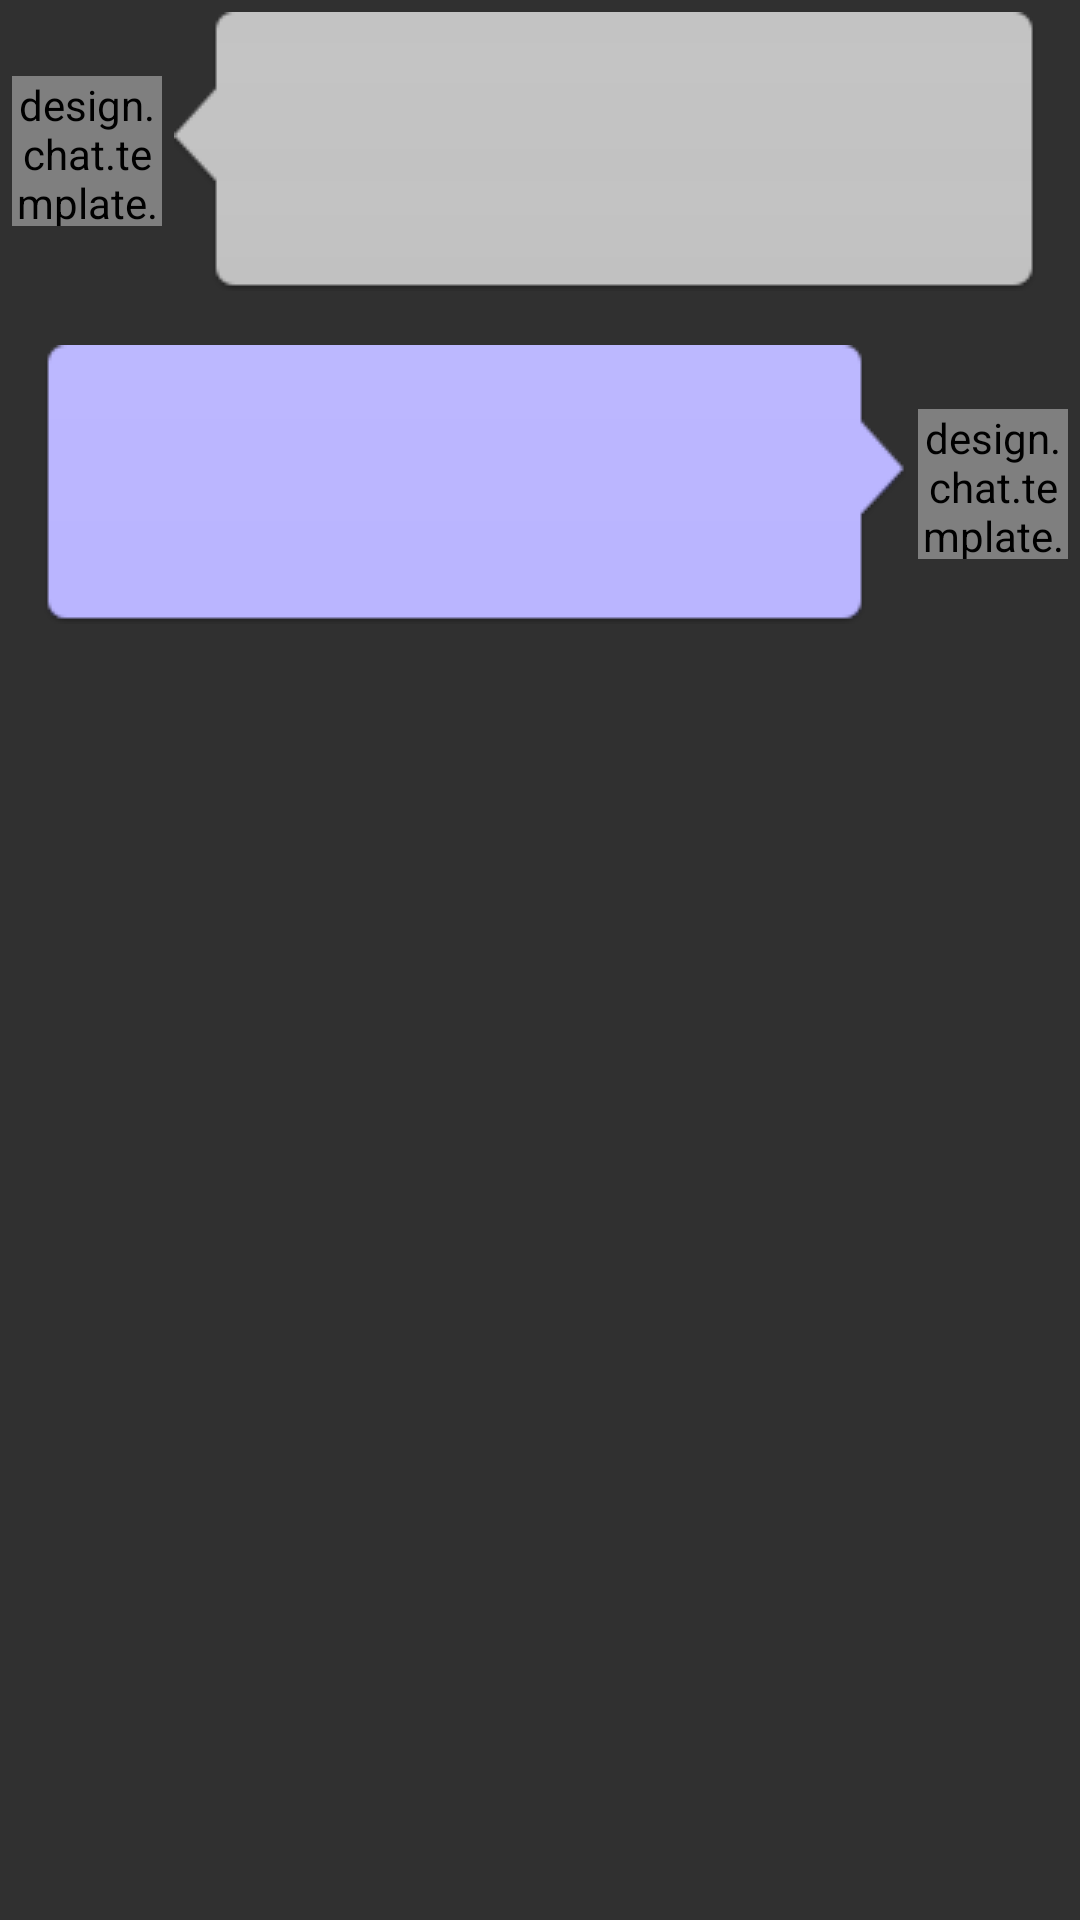

The Android layout XML behind this screen, and the referenced resources:
<!-- AndroidManifest.xml: application theme AppTheme -->
<!-- res/layout/messages_chat_item_layout.xml -->
<?xml version="1.0" encoding="utf-8"?>
<RelativeLayout xmlns:android="http://schemas.android.com/apk/res/android"
    xmlns:app="http://schemas.android.com/apk/res-auto"
    xmlns:tools="http://schemas.android.com/tools"
    android:layout_width="wrap_content"
    android:layout_height="wrap_content" >

    <RelativeLayout
        android:id="@+id/content_left"
        android:layout_width="fill_parent"
        android:layout_height="wrap_content"
        android:layout_marginRight="@dimen/view_left_right_margin" >

        <design.chat.template.RoundedImageView
            android:id="@+id/userImage_left"
            android:layout_width="@dimen/user_image_height_width"
            android:layout_height="@dimen/user_image_height_width"
            android:layout_centerVertical="true"
            android:layout_marginLeft="@dimen/chat_view_margin"
            android:layout_marginTop="@dimen/chat_view_margin"
            android:adjustViewBounds="true"
            android:scaleType="fitXY"
            app:riv_border_color="@color/blue"
            app:riv_border_width="@dimen/rounded_border_width"
            app:riv_oval="true" >
        </design.chat.template.RoundedImageView>

        <LinearLayout
            android:id="@+id/contentWithBackground_left"
            android:layout_width="fill_parent"
            android:layout_height="wrap_content"
            android:layout_margin="@dimen/chat_view_margin"
            android:layout_toRightOf="@id/userImage_left"
            android:background="@drawable/outgoing_message_bg"
            android:orientation="vertical"
            android:paddingBottom="@dimen/chat_view_margin"
            android:paddingLeft="@dimen/chat_view_margin" >

            <ImageView
                android:id="@+id/picture_imageview_left"
                android:layout_width="wrap_content"
                android:layout_height="wrap_content"
                android:layout_marginLeft="@dimen/left_chat_margin"
                android:layout_marginTop="@dimen/chat_view_margin" />

            <TextView
                android:id="@+id/txtMessage_left"
                style="@style/ChatIncomingMessageTextStyle"
                android:layout_width="wrap_content"
                android:layout_height="wrap_content"
                android:layout_marginLeft="@dimen/left_chat_margin"
                android:autoLink="web"
                android:clickable="true"
                android:paddingLeft="@dimen/extra_margin" />

            <TextView
                android:id="@+id/time_left"
                style="@style/ChatIncomingTimeStyle"
                android:layout_width="wrap_content"
                android:layout_height="wrap_content"
                android:layout_marginLeft="@dimen/left_chat_margin"
                android:layout_marginTop="@dimen/chat_view_margin"
                android:paddingLeft="@dimen/extra_margin" />
        </LinearLayout>
    </RelativeLayout>

    <RelativeLayout
        android:id="@+id/content_right"
        android:layout_width="fill_parent"
        android:layout_height="wrap_content"
        android:layout_alignParentRight="true"
        android:layout_below="@id/content_left"
        android:layout_marginLeft="@dimen/view_left_right_margin"
        android:layout_marginTop="@dimen/view_left_right_margin" >

        <design.chat.template.RoundedImageView
            android:id="@+id/userImage_right"
            android:layout_width="@dimen/user_image_height_width"
            android:layout_height="@dimen/user_image_height_width"
            android:layout_alignParentRight="true"
            android:layout_centerVertical="true"
            android:layout_marginRight="@dimen/chat_view_margin"
            android:layout_marginTop="@dimen/chat_view_margin"
            android:adjustViewBounds="true"
            android:scaleType="fitXY"
            app:riv_border_color="@color/blue"
            app:riv_border_width="@dimen/rounded_border_width"
            app:riv_oval="true" >
        </design.chat.template.RoundedImageView>

        <LinearLayout
            android:id="@+id/contentWithBackground_right"
            android:layout_width="fill_parent"
            android:layout_height="wrap_content"
            android:layout_margin="@dimen/chat_view_margin"
            android:layout_toLeftOf="@id/userImage_right"
            android:background="@drawable/incoming_message_bg"
            android:orientation="vertical"
            android:paddingBottom="@dimen/chat_view_margin"
            android:paddingLeft="@dimen/chat_view_margin" >

            <ImageView
                android:id="@+id/picture_imageview_right"
                android:layout_width="wrap_content"
                android:layout_height="wrap_content"
                android:layout_marginRight="@dimen/left_chat_margin"
                android:layout_marginTop="@dimen/chat_view_margin" />

            <TextView
                android:id="@+id/txtMessage_right"
                style="@style/ChatOutgoingMessageTextStyle"
                android:layout_width="wrap_content"
                android:layout_height="wrap_content"
                android:layout_marginRight="@dimen/extra_margin"
                android:autoLink="web"
                android:clickable="true"
                android:paddingLeft="@dimen/extra_margin" />

            <TextView
                android:id="@+id/time_right"
                style="@style/ChatOutgoingTimeStyle"
                android:layout_width="wrap_content"
                android:layout_height="wrap_content"
                android:layout_marginRight="@dimen/extra_margin"
                android:layout_marginTop="@dimen/chat_view_margin"
                android:paddingLeft="@dimen/extra_margin" />
        </LinearLayout>
    </RelativeLayout>

</RelativeLayout>
<!-- resources referenced by this layout -->
<resources>
  <color name="blue">#304f9f</color>
  <dimen name="chat_view_margin">4dip</dimen>
  <dimen name="extra_margin">15dip</dimen>
  <dimen name="left_chat_margin">15dip</dimen>
  <dimen name="rounded_border_width">2dip</dimen>
  <dimen name="user_image_height_width">50dip</dimen>
  <dimen name="view_left_right_margin">10dip</dimen>
  <style name="ChatIncomingMessageTextStyle">
          <item name="android:textSize">@dimen/chat_message_text_size</item>
          <item name="android:textColor">@color/white</item>
      </style>
  <style name="ChatIncomingTimeStyle">
          <item name="android:textSize">@dimen/chat_time_text_size</item>
          <item name="android:textColor">@color/white</item>
      </style>
  <style name="ChatOutgoingMessageTextStyle">
          <item name="android:textSize">@dimen/chat_message_text_size</item>
          <item name="android:textColor">@color/black</item>
      </style>
  <style name="ChatOutgoingTimeStyle">
          <item name="android:textSize">@dimen/chat_time_text_size</item>
          <item name="android:textColor">@color/black</item>
      </style>
  <style name="AppTheme" parent="AppTheme.Base" />
  <dimen name="chat_message_text_size">18sp</dimen>
  <color name="white">#ffffff</color>
  <dimen name="chat_time_text_size">14sp</dimen>
  <color name="black">#000000</color>
  <style name="AppTheme.Base" parent="Theme.AppCompat">
          <item name="colorPrimary">@color/colorPrimary</item>
          <item name="colorPrimaryDark">@color/colorPrimaryDark</item>
          <item name="android:windowNoTitle">true</item>
          <item name="windowNoTitle">true</item>
          <item name="windowActionBar">false</item>
      </style>
  <color name="colorPrimary">@color/material_deep_teal_500</color>
  <color name="colorPrimaryDark">@color/material_deep_teal_500</color>
  <color name="material_deep_teal_500">#ff009688</color>
</resources>
